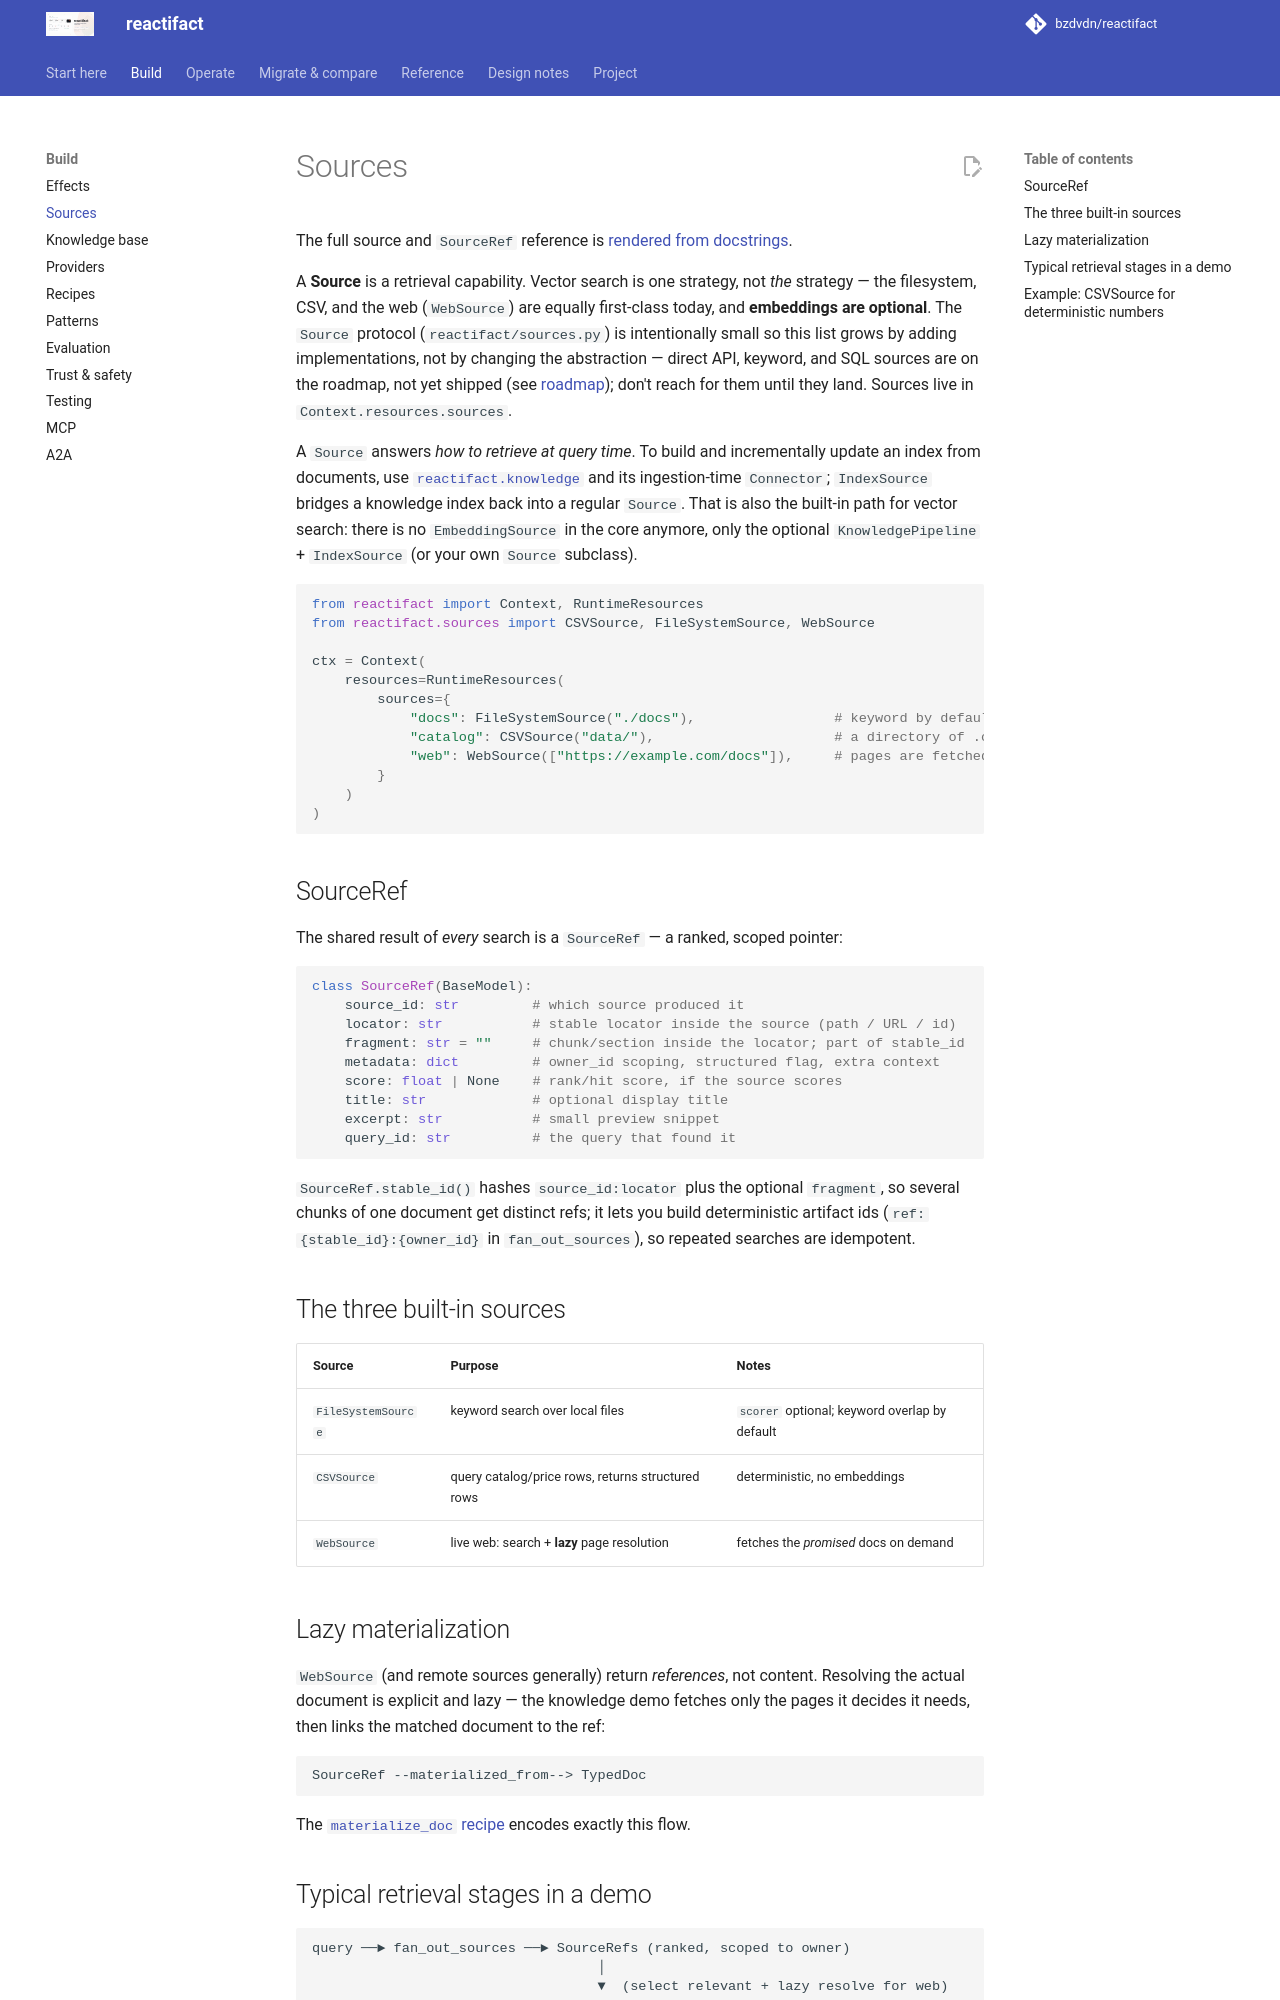

repository: bzdvdn/reactifact · page: en/sources/index.html · generator: mkdocs

# Sources

The full source and `SourceRef` reference is [rendered from docstrings](../reference/sources.md).

A **Source** is a retrieval capability. Vector search is one strategy, not
*the* strategy — the filesystem, CSV, and the web (`WebSource`) are equally
first-class today, and **embeddings are optional**. The `Source` protocol
(`reactifact/sources.py`) is intentionally small so this list grows by adding
implementations, not by changing the abstraction — direct API, keyword, and
SQL sources are on the roadmap, not yet shipped (see
[roadmap](../roadmap.md#next)); don't reach for them until they land. Sources
live in `Context.resources.sources`.

A `Source` answers *how to retrieve at query time*. To build and incrementally
update an index from documents, use [`reactifact.knowledge`](knowledge.md) and
its ingestion-time `Connector`; `IndexSource` bridges a knowledge index back
into a regular `Source`. That is also the built-in path for vector search:
there is no `EmbeddingSource` in the core anymore, only the optional
`KnowledgePipeline` + `IndexSource` (or your own `Source` subclass).

```python
from reactifact import Context, RuntimeResources
from reactifact.sources import CSVSource, FileSystemSource, WebSource

ctx = Context(
    resources=RuntimeResources(
        sources={
            "docs": FileSystemSource("./docs"),                 # keyword by default
            "catalog": CSVSource("data/"),                      # a directory of .csv files
            "web": WebSource(["https://example.com/docs"]),     # pages are fetched lazily
        }
    )
)
```

## SourceRef

The shared result of *every* search is a `SourceRef` — a ranked, scoped pointer:

```python
class SourceRef(BaseModel):
    source_id: str         # which source produced it
    locator: str           # stable locator inside the source (path / URL / id)
    fragment: str = ""     # chunk/section inside the locator; part of stable_id
    metadata: dict         # owner_id scoping, structured flag, extra context
    score: float | None    # rank/hit score, if the source scores
    title: str             # optional display title
    excerpt: str           # small preview snippet
    query_id: str          # the query that found it
```

`SourceRef.stable_id()` hashes `source_id:locator` plus the optional `fragment`,
so several chunks of one document get distinct refs; it lets you build
deterministic artifact ids (`ref:{stable_id}:{owner_id}` in `fan_out_sources`),
so repeated searches are
idempotent.

## The three built-in sources

| Source | Purpose | Notes |
| --- | --- | --- |
| `FileSystemSource` | keyword search over local files | `scorer` optional; keyword overlap by default |
| `CSVSource` | query catalog/price rows, returns structured rows | deterministic, no embeddings |
| `WebSource` | live web: search + **lazy** page resolution | fetches the *promised* docs on demand |

## Lazy materialization

`WebSource` (and remote sources generally) return *references*, not content.
Resolving the actual document is explicit and lazy — the knowledge demo fetches
only the pages it decides it needs, then links the matched document to the ref:

```text
SourceRef --materialized_from--> TypedDoc
```

The [`materialize_doc` recipe](recipes.md) encodes exactly this flow.
